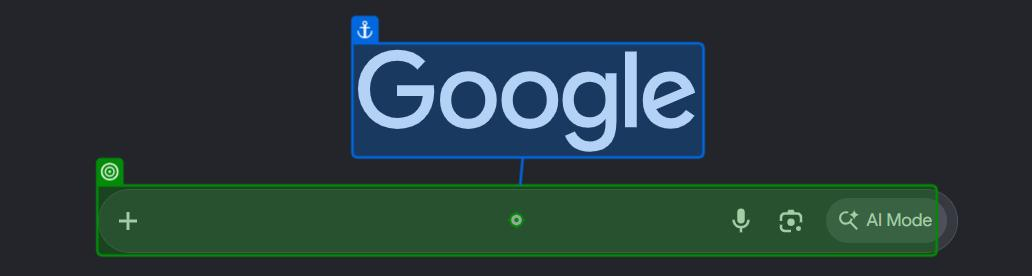
Workflow: temp

Step 1: type "RPA [k(enter)]" into 'Inputbox'
